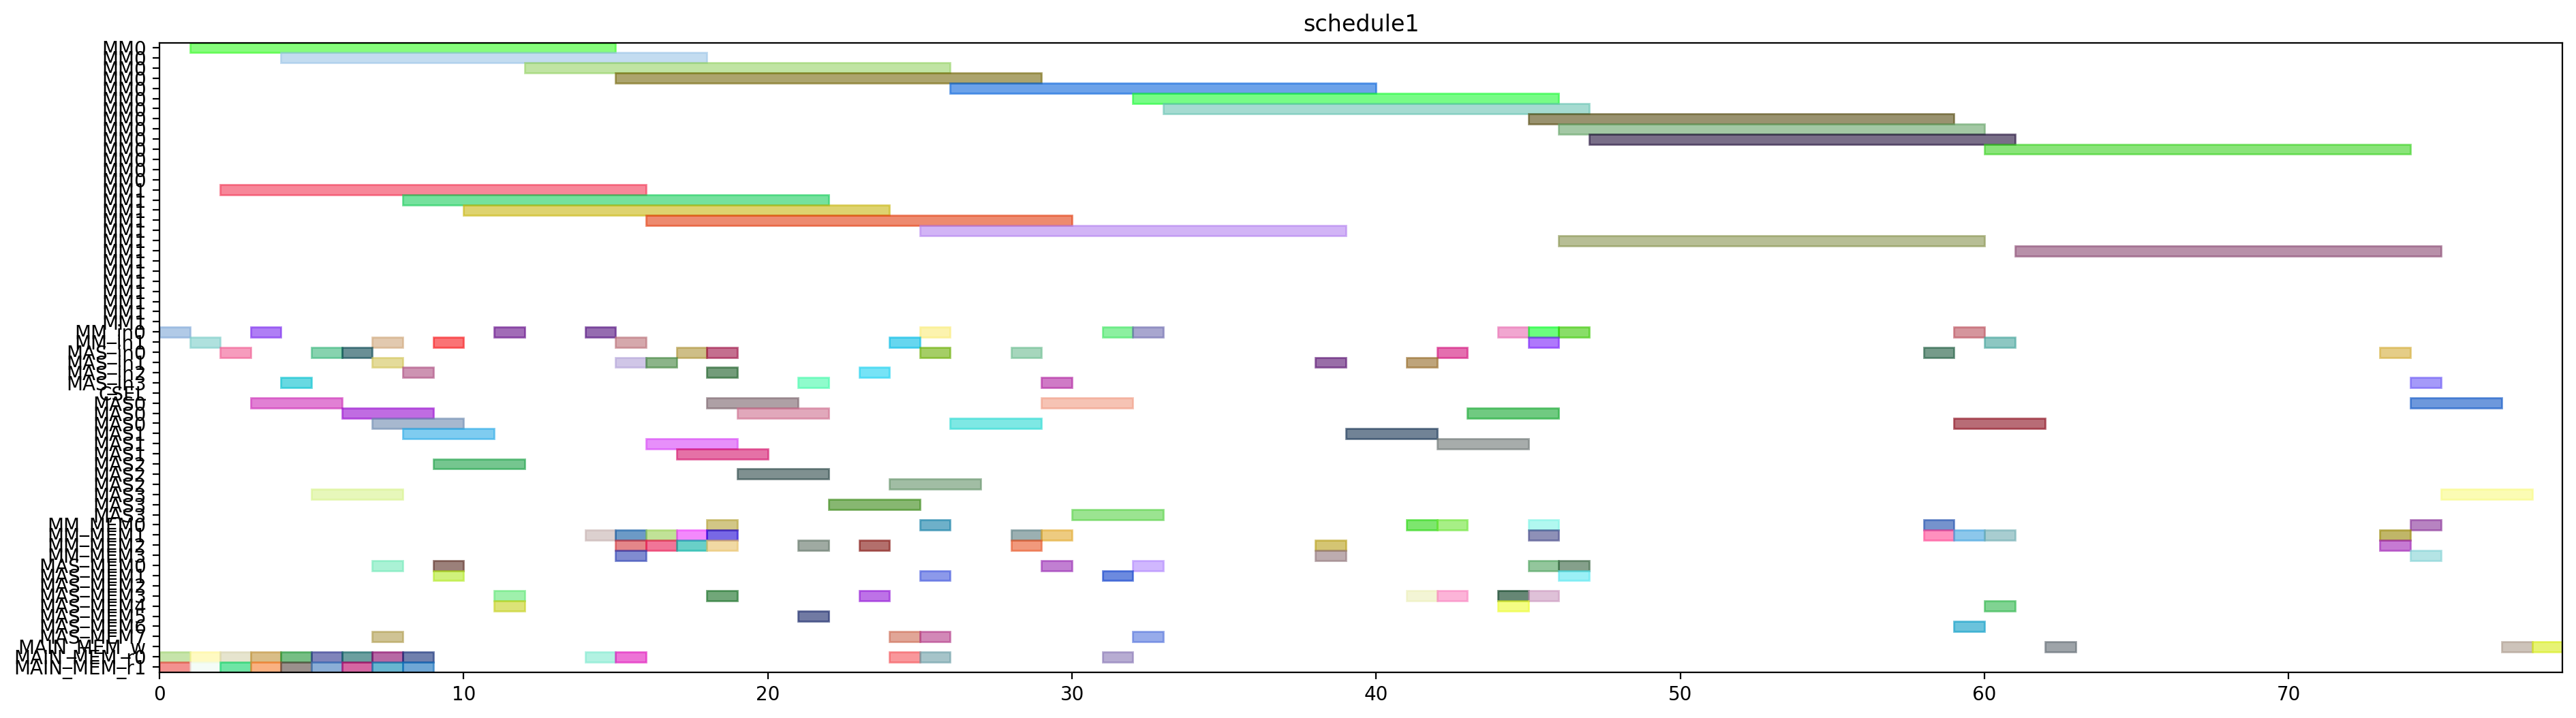

Here is the Python script that generated this plot:
from pyschedule import Scenario, solvers, plotters, alt


def solve():
	horizon = 180
	S = Scenario("schedule1", horizon=horizon)

	# resource
	MM = S.Resources('MM', num=2, size=14)
	MM_in = S.Resources('MM_in', num=2)
	MAS_in = S.Resources('MAS_in', num=4)
	CSEL = S.Resource('CSEL')
	MAS = S.Resources('MAS', num=4, size=3, periods=range(1, horizon))
	MM_MEM = S.Resources('MM_MEM', num=4)
	MAS_MEM = S.Resources('MAS_MEM', num=8)
	MAIN_MEM_w = S.Resource('MAIN_MEM_w', size=1)
	MAIN_MEM_r = S.Resources('MAIN_MEM_r', num=2)

	# result of previous scheduling
	t2_in = S.Task('t2_in', length=1, delay_cost=1)
	S += t2_in >= 0
	t2_in += MM_in[0]

	t2_mem0 = S.Task('t2_mem0', length=1, delay_cost=1)
	S += t2_mem0 >= 0
	t2_mem0 += MAIN_MEM_r[0]

	t2_mem1 = S.Task('t2_mem1', length=1, delay_cost=1)
	S += t2_mem1 >= 0
	t2_mem1 += MAIN_MEM_r[1]

	t0_in = S.Task('t0_in', length=1, delay_cost=1)
	S += t0_in >= 1
	t0_in += MM_in[1]

	t0_mem0 = S.Task('t0_mem0', length=1, delay_cost=1)
	S += t0_mem0 >= 1
	t0_mem0 += MAIN_MEM_r[0]

	t0_mem1 = S.Task('t0_mem1', length=1, delay_cost=1)
	S += t0_mem1 >= 1
	t0_mem1 += MAIN_MEM_r[1]

	t2 = S.Task('t2', length=14, delay_cost=1)
	S += t2 >= 1
	t2 += MM[0]

	t0 = S.Task('t0', length=14, delay_cost=1)
	S += t0 >= 2
	t0 += MM[1]

	t8_in = S.Task('t8_in', length=1, delay_cost=1)
	S += t8_in >= 2
	t8_in += MAS_in[0]

	t8_mem0 = S.Task('t8_mem0', length=1, delay_cost=1)
	S += t8_mem0 >= 2
	t8_mem0 += MAIN_MEM_r[0]

	t8_mem1 = S.Task('t8_mem1', length=1, delay_cost=1)
	S += t8_mem1 >= 2
	t8_mem1 += MAIN_MEM_r[1]

	t1_in = S.Task('t1_in', length=1, delay_cost=1)
	S += t1_in >= 3
	t1_in += MM_in[0]

	t1_mem0 = S.Task('t1_mem0', length=1, delay_cost=1)
	S += t1_mem0 >= 3
	t1_mem0 += MAIN_MEM_r[0]

	t1_mem1 = S.Task('t1_mem1', length=1, delay_cost=1)
	S += t1_mem1 >= 3
	t1_mem1 += MAIN_MEM_r[1]

	t8 = S.Task('t8', length=3, delay_cost=1)
	S += t8 >= 3
	t8 += MAS[0]

	t1 = S.Task('t1', length=14, delay_cost=1)
	S += t1 >= 4
	t1 += MM[0]

	t9_in = S.Task('t9_in', length=1, delay_cost=1)
	S += t9_in >= 4
	t9_in += MAS_in[3]

	t9_mem0 = S.Task('t9_mem0', length=1, delay_cost=1)
	S += t9_mem0 >= 4
	t9_mem0 += MAIN_MEM_r[0]

	t9_mem1 = S.Task('t9_mem1', length=1, delay_cost=1)
	S += t9_mem1 >= 4
	t9_mem1 += MAIN_MEM_r[1]

	t13_in = S.Task('t13_in', length=1, delay_cost=1)
	S += t13_in >= 5
	t13_in += MAS_in[0]

	t13_mem0 = S.Task('t13_mem0', length=1, delay_cost=1)
	S += t13_mem0 >= 5
	t13_mem0 += MAIN_MEM_r[0]

	t13_mem1 = S.Task('t13_mem1', length=1, delay_cost=1)
	S += t13_mem1 >= 5
	t13_mem1 += MAIN_MEM_r[1]

	t9 = S.Task('t9', length=3, delay_cost=1)
	S += t9 >= 5
	t9 += MAS[3]

	t13 = S.Task('t13', length=3, delay_cost=1)
	S += t13 >= 6
	t13 += MAS[0]

	t14_in = S.Task('t14_in', length=1, delay_cost=1)
	S += t14_in >= 6
	t14_in += MAS_in[0]

	t14_mem0 = S.Task('t14_mem0', length=1, delay_cost=1)
	S += t14_mem0 >= 6
	t14_mem0 += MAIN_MEM_r[0]

	t14_mem1 = S.Task('t14_mem1', length=1, delay_cost=1)
	S += t14_mem1 >= 6
	t14_mem1 += MAIN_MEM_r[1]

	t10_in = S.Task('t10_in', length=1, delay_cost=1)
	S += t10_in >= 7
	t10_in += MM_in[1]

	t10_mem0 = S.Task('t10_mem0', length=1, delay_cost=1)
	S += t10_mem0 >= 7
	t10_mem0 += MAS_MEM[0]

	t10_mem1 = S.Task('t10_mem1', length=1, delay_cost=1)
	S += t10_mem1 >= 7
	t10_mem1 += MAS_MEM[7]

	t14 = S.Task('t14', length=3, delay_cost=1)
	S += t14 >= 7
	t14 += MAS[0]

	t4_in = S.Task('t4_in', length=1, delay_cost=1)
	S += t4_in >= 7
	t4_in += MAS_in[1]

	t4_mem0 = S.Task('t4_mem0', length=1, delay_cost=1)
	S += t4_mem0 >= 7
	t4_mem0 += MAIN_MEM_r[0]

	t4_mem1 = S.Task('t4_mem1', length=1, delay_cost=1)
	S += t4_mem1 >= 7
	t4_mem1 += MAIN_MEM_r[1]

	t10 = S.Task('t10', length=14, delay_cost=1)
	S += t10 >= 8
	t10 += MM[1]

	t3_in = S.Task('t3_in', length=1, delay_cost=1)
	S += t3_in >= 8
	t3_in += MAS_in[2]

	t3_mem0 = S.Task('t3_mem0', length=1, delay_cost=1)
	S += t3_mem0 >= 8
	t3_mem0 += MAIN_MEM_r[0]

	t3_mem1 = S.Task('t3_mem1', length=1, delay_cost=1)
	S += t3_mem1 >= 8
	t3_mem1 += MAIN_MEM_r[1]

	t4 = S.Task('t4', length=3, delay_cost=1)
	S += t4 >= 8
	t4 += MAS[1]

	t15_in = S.Task('t15_in', length=1, delay_cost=1)
	S += t15_in >= 9
	t15_in += MM_in[1]

	t15_mem0 = S.Task('t15_mem0', length=1, delay_cost=1)
	S += t15_mem0 >= 9
	t15_mem0 += MAS_MEM[0]

	t15_mem1 = S.Task('t15_mem1', length=1, delay_cost=1)
	S += t15_mem1 >= 9
	t15_mem1 += MAS_MEM[1]

	t3 = S.Task('t3', length=3, delay_cost=1)
	S += t3 >= 9
	t3 += MAS[2]

	t15 = S.Task('t15', length=14, delay_cost=1)
	S += t15 >= 10
	t15 += MM[1]

	t5_in = S.Task('t5_in', length=1, delay_cost=1)
	S += t5_in >= 11
	t5_in += MM_in[0]

	t5_mem0 = S.Task('t5_mem0', length=1, delay_cost=1)
	S += t5_mem0 >= 11
	t5_mem0 += MAS_MEM[4]

	t5_mem1 = S.Task('t5_mem1', length=1, delay_cost=1)
	S += t5_mem1 >= 11
	t5_mem1 += MAS_MEM[3]

	t5 = S.Task('t5', length=14, delay_cost=1)
	S += t5 >= 12
	t5 += MM[0]

	t26_in = S.Task('t26_in', length=1, delay_cost=1)
	S += t26_in >= 14
	t26_in += MM_in[0]

	t26_mem0 = S.Task('t26_mem0', length=1, delay_cost=1)
	S += t26_mem0 >= 14
	t26_mem0 += MAIN_MEM_r[0]

	t26_mem1 = S.Task('t26_mem1', length=1, delay_cost=1)
	S += t26_mem1 >= 14
	t26_mem1 += MM_MEM[1]

	t19_in = S.Task('t19_in', length=1, delay_cost=1)
	S += t19_in >= 15
	t19_in += MM_in[1]

	t19_mem0 = S.Task('t19_mem0', length=1, delay_cost=1)
	S += t19_mem0 >= 15
	t19_mem0 += MAIN_MEM_r[0]

	t19_mem1 = S.Task('t19_mem1', length=1, delay_cost=1)
	S += t19_mem1 >= 15
	t19_mem1 += MM_MEM[1]

	t24_in = S.Task('t24_in', length=1, delay_cost=1)
	S += t24_in >= 15
	t24_in += MAS_in[1]

	t24_mem0 = S.Task('t24_mem0', length=1, delay_cost=1)
	S += t24_mem0 >= 15
	t24_mem0 += MM_MEM[2]

	t24_mem1 = S.Task('t24_mem1', length=1, delay_cost=1)
	S += t24_mem1 >= 15
	t24_mem1 += MM_MEM[3]

	t26 = S.Task('t26', length=14, delay_cost=1)
	S += t26 >= 15
	t26 += MM[0]

	t16_in = S.Task('t16_in', length=1, delay_cost=1)
	S += t16_in >= 16
	t16_in += MAS_in[1]

	t16_mem0 = S.Task('t16_mem0', length=1, delay_cost=1)
	S += t16_mem0 >= 16
	t16_mem0 += MM_MEM[2]

	t16_mem1 = S.Task('t16_mem1', length=1, delay_cost=1)
	S += t16_mem1 >= 16
	t16_mem1 += MM_MEM[1]

	t19 = S.Task('t19', length=14, delay_cost=1)
	S += t19 >= 16
	t19 += MM[1]

	t24 = S.Task('t24', length=3, delay_cost=1)
	S += t24 >= 16
	t24 += MAS[1]

	t16 = S.Task('t16', length=3, delay_cost=1)
	S += t16 >= 17
	t16 += MAS[1]

	t6_in = S.Task('t6_in', length=1, delay_cost=1)
	S += t6_in >= 17
	t6_in += MAS_in[0]

	t6_mem0 = S.Task('t6_mem0', length=1, delay_cost=1)
	S += t6_mem0 >= 17
	t6_mem0 += MM_MEM[2]

	t6_mem1 = S.Task('t6_mem1', length=1, delay_cost=1)
	S += t6_mem1 >= 17
	t6_mem1 += MM_MEM[1]

	t11_in = S.Task('t11_in', length=1, delay_cost=1)
	S += t11_in >= 18
	t11_in += MAS_in[2]

	t11_mem0 = S.Task('t11_mem0', length=1, delay_cost=1)
	S += t11_mem0 >= 18
	t11_mem0 += MM_MEM[0]

	t11_mem1 = S.Task('t11_mem1', length=1, delay_cost=1)
	S += t11_mem1 >= 18
	t11_mem1 += MM_MEM[1]

	t25_in = S.Task('t25_in', length=1, delay_cost=1)
	S += t25_in >= 18
	t25_in += MAS_in[0]

	t25_mem0 = S.Task('t25_mem0', length=1, delay_cost=1)
	S += t25_mem0 >= 18
	t25_mem0 += MM_MEM[2]

	t25_mem1 = S.Task('t25_mem1', length=1, delay_cost=1)
	S += t25_mem1 >= 18
	t25_mem1 += MAS_MEM[3]

	t6 = S.Task('t6', length=3, delay_cost=1)
	S += t6 >= 18
	t6 += MAS[0]

	t11 = S.Task('t11', length=3, delay_cost=1)
	S += t11 >= 19
	t11 += MAS[2]

	t25 = S.Task('t25', length=3, delay_cost=1)
	S += t25 >= 19
	t25 += MAS[0]

	t12_in = S.Task('t12_in', length=1, delay_cost=1)
	S += t12_in >= 21
	t12_in += MAS_in[3]

	t12_mem0 = S.Task('t12_mem0', length=1, delay_cost=1)
	S += t12_mem0 >= 21
	t12_mem0 += MM_MEM[2]

	t12_mem1 = S.Task('t12_mem1', length=1, delay_cost=1)
	S += t12_mem1 >= 21
	t12_mem1 += MAS_MEM[5]

	t12 = S.Task('t12', length=3, delay_cost=1)
	S += t12 >= 22
	t12 += MAS[3]

	t17_in = S.Task('t17_in', length=1, delay_cost=1)
	S += t17_in >= 23
	t17_in += MAS_in[2]

	t17_mem0 = S.Task('t17_mem0', length=1, delay_cost=1)
	S += t17_mem0 >= 23
	t17_mem0 += MM_MEM[2]

	t17_mem1 = S.Task('t17_mem1', length=1, delay_cost=1)
	S += t17_mem1 >= 23
	t17_mem1 += MAS_MEM[3]

	t17 = S.Task('t17', length=3, delay_cost=1)
	S += t17 >= 24
	t17 += MAS[2]

	t18_in = S.Task('t18_in', length=1, delay_cost=1)
	S += t18_in >= 24
	t18_in += MM_in[1]

	t18_mem0 = S.Task('t18_mem0', length=1, delay_cost=1)
	S += t18_mem0 >= 24
	t18_mem0 += MAIN_MEM_r[0]

	t18_mem1 = S.Task('t18_mem1', length=1, delay_cost=1)
	S += t18_mem1 >= 24
	t18_mem1 += MAS_MEM[7]

	t18 = S.Task('t18', length=14, delay_cost=1)
	S += t18 >= 25
	t18 += MM[1]

	t27_in = S.Task('t27_in', length=1, delay_cost=1)
	S += t27_in >= 25
	t27_in += MM_in[0]

	t27_mem0 = S.Task('t27_mem0', length=1, delay_cost=1)
	S += t27_mem0 >= 25
	t27_mem0 += MAIN_MEM_r[0]

	t27_mem1 = S.Task('t27_mem1', length=1, delay_cost=1)
	S += t27_mem1 >= 25
	t27_mem1 += MAS_MEM[7]

	t7_in = S.Task('t7_in', length=1, delay_cost=1)
	S += t7_in >= 25
	t7_in += MAS_in[0]

	t7_mem0 = S.Task('t7_mem0', length=1, delay_cost=1)
	S += t7_mem0 >= 25
	t7_mem0 += MM_MEM[0]

	t7_mem1 = S.Task('t7_mem1', length=1, delay_cost=1)
	S += t7_mem1 >= 25
	t7_mem1 += MAS_MEM[1]

	t27 = S.Task('t27', length=14, delay_cost=1)
	S += t27 >= 26
	t27 += MM[0]

	t7 = S.Task('t7', length=3, delay_cost=1)
	S += t7 >= 26
	t7 += MAS[0]

	t29_in = S.Task('t29_in', length=1, delay_cost=1)
	S += t29_in >= 28
	t29_in += MAS_in[0]

	t29_mem0 = S.Task('t29_mem0', length=1, delay_cost=1)
	S += t29_mem0 >= 28
	t29_mem0 += MM_MEM[2]

	t29_mem1 = S.Task('t29_mem1', length=1, delay_cost=1)
	S += t29_mem1 >= 28
	t29_mem1 += MM_MEM[1]

	t28_in = S.Task('t28_in', length=1, delay_cost=1)
	S += t28_in >= 29
	t28_in += MAS_in[3]

	t28_mem0 = S.Task('t28_mem0', length=1, delay_cost=1)
	S += t28_mem0 >= 29
	t28_mem0 += MAS_MEM[0]

	t28_mem1 = S.Task('t28_mem1', length=1, delay_cost=1)
	S += t28_mem1 >= 29
	t28_mem1 += MM_MEM[1]

	t29 = S.Task('t29', length=3, delay_cost=1)
	S += t29 >= 29
	t29 += MAS[0]

	t28 = S.Task('t28', length=3, delay_cost=1)
	S += t28 >= 30
	t28 += MAS[3]

	t30_in = S.Task('t30_in', length=1, delay_cost=1)
	S += t30_in >= 31
	t30_in += MM_in[0]

	t30_mem0 = S.Task('t30_mem0', length=1, delay_cost=1)
	S += t30_mem0 >= 31
	t30_mem0 += MAIN_MEM_r[0]

	t30_mem1 = S.Task('t30_mem1', length=1, delay_cost=1)
	S += t30_mem1 >= 31
	t30_mem1 += MAS_MEM[1]

	t30 = S.Task('t30', length=14, delay_cost=1)
	S += t30 >= 32
	t30 += MM[0]

	t35_in = S.Task('t35_in', length=1, delay_cost=1)
	S += t35_in >= 32
	t35_in += MM_in[0]

	t35_mem0 = S.Task('t35_mem0', length=1, delay_cost=1)
	S += t35_mem0 >= 32
	t35_mem0 += MAS_MEM[0]

	t35_mem1 = S.Task('t35_mem1', length=1, delay_cost=1)
	S += t35_mem1 >= 32
	t35_mem1 += MAS_MEM[7]

	t35 = S.Task('t35', length=14, delay_cost=1)
	S += t35 >= 33
	t35 += MM[0]

	t20_in = S.Task('t20_in', length=1, delay_cost=1)
	S += t20_in >= 38
	t20_in += MAS_in[1]

	t20_mem0 = S.Task('t20_mem0', length=1, delay_cost=1)
	S += t20_mem0 >= 38
	t20_mem0 += MM_MEM[2]

	t20_mem1 = S.Task('t20_mem1', length=1, delay_cost=1)
	S += t20_mem1 >= 38
	t20_mem1 += MM_MEM[3]

	t20 = S.Task('t20', length=3, delay_cost=1)
	S += t20 >= 39
	t20 += MAS[1]

	t31_in = S.Task('t31_in', length=1, delay_cost=1)
	S += t31_in >= 45
	t31_in += MM_in[0]

	t31_mem0 = S.Task('t31_mem0', length=1, delay_cost=1)
	S += t31_mem0 >= 45
	t31_mem0 += MM_MEM[0]

	t31_mem1 = S.Task('t31_mem1', length=1, delay_cost=1)
	S += t31_mem1 >= 45
	t31_mem1 += MM_MEM[1]

	t31 = S.Task('t31', length=14, delay_cost=1)
	S += t31 >= 46
	t31 += MM[0]


	# new tasks
	t21 = S.Task('t21', length=3, delay_cost=1)
	t21 += alt(MAS)
	t21_in = S.Task('t21_in', length=1, delay_cost=1)
	t21_in += alt(MAS_in)
	S += t21_in*MAS_in[0]<=t21*MAS[0]

	S += t21_in*MAS_in[1]<=t21*MAS[1]

	S += t21_in*MAS_in[2]<=t21*MAS[2]

	S += t21_in*MAS_in[3]<=t21*MAS[3]

	t21_mem0 = S.Task('t21_mem0', length=1, delay_cost=1)
	t21_mem0 += MM_MEM[0]
	S += 17 < t21_mem0
	S += t21_mem0 <= t21

	t21_mem1 = S.Task('t21_mem1', length=1, delay_cost=1)
	t21_mem1 += MAS_MEM[3]
	S += 41 < t21_mem1
	S += t21_mem1 <= t21

	t22 = S.Task('t22', length=3, delay_cost=1)
	t22 += alt(MAS)
	t22_in = S.Task('t22_in', length=1, delay_cost=1)
	t22_in += alt(MAS_in)
	S += t22_in*MAS_in[0]<=t22*MAS[0]

	S += t22_in*MAS_in[1]<=t22*MAS[1]

	S += t22_in*MAS_in[2]<=t22*MAS[2]

	S += t22_in*MAS_in[3]<=t22*MAS[3]

	t22_mem0 = S.Task('t22_mem0', length=1, delay_cost=1)
	t22_mem0 += MM_MEM[0]
	S += 17 < t22_mem0
	S += t22_mem0 <= t22

	t22_mem1 = S.Task('t22_mem1', length=1, delay_cost=1)
	t22_mem1 += MAS_MEM[3]
	S += 41 < t22_mem1
	S += t22_mem1 <= t22

	t32 = S.Task('t32', length=14, delay_cost=1)
	t32 += alt(MM)
	t32_in = S.Task('t32_in', length=1, delay_cost=1)
	t32_in += alt(MM_in)
	S += t32_in*MM_in[0]<=t32*MM[0]
	S += t32_in*MM_in[1]<=t32*MM[1]
	t32_mem0 = S.Task('t32_mem0', length=1, delay_cost=1)
	t32_mem0 += MAS_MEM[6]
	S += 32 < t32_mem0
	S += t32_mem0 <= t32

	t32_mem1 = S.Task('t32_mem1', length=1, delay_cost=1)
	t32_mem1 += MM_MEM[1]
	S += 59 < t32_mem1
	S += t32_mem1 <= t32

	t33 = S.Task('t33', length=14, delay_cost=1)
	t33 += alt(MM)
	t33_in = S.Task('t33_in', length=1, delay_cost=1)
	t33_in += alt(MM_in)
	S += t33_in*MM_in[0]<=t33*MM[0]
	S += t33_in*MM_in[1]<=t33*MM[1]
	t33_mem0 = S.Task('t33_mem0', length=1, delay_cost=1)
	t33_mem0 += MAS_MEM[4]
	S += 26 < t33_mem0
	S += t33_mem0 <= t33

	t33_mem1 = S.Task('t33_mem1', length=1, delay_cost=1)
	t33_mem1 += MM_MEM[1]
	S += 59 < t33_mem1
	S += t33_mem1 <= t33

	t23 = S.Task('t23', length=14, delay_cost=1)
	t23 += alt(MM)
	t23_in = S.Task('t23_in', length=1, delay_cost=1)
	t23_in += alt(MM_in)
	S += t23_in*MM_in[0]<=t23*MM[0]
	S += t23_in*MM_in[1]<=t23*MM[1]
	t23_mem0 = S.Task('t23_mem0', length=1, delay_cost=1)
	t23_mem0 += alt(MAS_MEM)
	S += (t21*MAS[0])-1 < t23_mem0*MAS_MEM[0]
	S += (t21*MAS[1])-1 < t23_mem0*MAS_MEM[2]
	S += (t21*MAS[2])-1 < t23_mem0*MAS_MEM[4]
	S += (t21*MAS[3])-1 < t23_mem0*MAS_MEM[6]
	S += t23_mem0 <= t23

	t23_mem1 = S.Task('t23_mem1', length=1, delay_cost=1)
	t23_mem1 += alt(MAS_MEM)
	S += (t22*MAS[0])-1 < t23_mem1*MAS_MEM[1]
	S += (t22*MAS[1])-1 < t23_mem1*MAS_MEM[3]
	S += (t22*MAS[2])-1 < t23_mem1*MAS_MEM[5]
	S += (t22*MAS[3])-1 < t23_mem1*MAS_MEM[7]
	S += t23_mem1 <= t23

	t34 = S.Task('t34', length=14, delay_cost=1)
	t34 += alt(MM)
	t34_in = S.Task('t34_in', length=1, delay_cost=1)
	t34_in += alt(MM_in)
	S += t34_in*MM_in[0]<=t34*MM[0]
	S += t34_in*MM_in[1]<=t34*MM[1]
	t34_mem0 = S.Task('t34_mem0', length=1, delay_cost=1)
	t34_mem0 += MAS_MEM[0]
	S += 28 < t34_mem0
	S += t34_mem0 <= t34

	t34_mem1 = S.Task('t34_mem1', length=1, delay_cost=1)
	t34_mem1 += alt(MAS_MEM)
	S += (t21*MAS[0])-1 < t34_mem1*MAS_MEM[1]
	S += (t21*MAS[1])-1 < t34_mem1*MAS_MEM[3]
	S += (t21*MAS[2])-1 < t34_mem1*MAS_MEM[5]
	S += (t21*MAS[3])-1 < t34_mem1*MAS_MEM[7]
	S += t34_mem1 <= t34

	t36 = S.Task('t36', length=14, delay_cost=1)
	t36 += alt(MM)
	t36_in = S.Task('t36_in', length=1, delay_cost=1)
	t36_in += alt(MM_in)
	S += t36_in*MM_in[0]<=t36*MM[0]
	S += t36_in*MM_in[1]<=t36*MM[1]
	t36_mem0 = S.Task('t36_mem0', length=1, delay_cost=1)
	t36_mem0 += MAS_MEM[4]
	S += 26 < t36_mem0
	S += t36_mem0 <= t36

	t36_mem1 = S.Task('t36_mem1', length=1, delay_cost=1)
	t36_mem1 += alt(MAS_MEM)
	S += (t22*MAS[0])-1 < t36_mem1*MAS_MEM[1]
	S += (t22*MAS[1])-1 < t36_mem1*MAS_MEM[3]
	S += (t22*MAS[2])-1 < t36_mem1*MAS_MEM[5]
	S += (t22*MAS[3])-1 < t36_mem1*MAS_MEM[7]
	S += t36_mem1 <= t36

	PY_new = S.Task('PY_new', length=3, delay_cost=1)
	PY_new += alt(MAS)
	PY_new_in = S.Task('PY_new_in', length=1, delay_cost=1)
	PY_new_in += alt(MAS_in)
	S += PY_new_in*MAS_in[0]<=PY_new*MAS[0]

	S += PY_new_in*MAS_in[1]<=PY_new*MAS[1]

	S += PY_new_in*MAS_in[2]<=PY_new*MAS[2]

	S += PY_new_in*MAS_in[3]<=PY_new*MAS[3]

	S += 0<PY_new

	PY_new_w = S.Task('PY_new_w', length=1, delay_cost=1)
	PY_new_w += alt(MAIN_MEM_w)
	S += PY_new <= PY_new_w

	PY_new_mem0 = S.Task('PY_new_mem0', length=1, delay_cost=1)
	PY_new_mem0 += alt(MM_MEM)
	S += (t23*MM[0])-1 < PY_new_mem0*MM_MEM[0]
	S += (t23*MM[1])-1 < PY_new_mem0*MM_MEM[2]
	S += PY_new_mem0 <= PY_new

	PY_new_mem1 = S.Task('PY_new_mem1', length=1, delay_cost=1)
	PY_new_mem1 += alt(MM_MEM)
	S += (t32*MM[0])-1 < PY_new_mem1*MM_MEM[1]
	S += (t32*MM[1])-1 < PY_new_mem1*MM_MEM[3]
	S += PY_new_mem1 <= PY_new

	PX_new = S.Task('PX_new', length=3, delay_cost=1)
	PX_new += alt(MAS)
	PX_new_in = S.Task('PX_new_in', length=1, delay_cost=1)
	PX_new_in += alt(MAS_in)
	S += PX_new_in*MAS_in[0]<=PX_new*MAS[0]

	S += PX_new_in*MAS_in[1]<=PX_new*MAS[1]

	S += PX_new_in*MAS_in[2]<=PX_new*MAS[2]

	S += PX_new_in*MAS_in[3]<=PX_new*MAS[3]

	S += 0<PX_new

	PX_new_w = S.Task('PX_new_w', length=1, delay_cost=1)
	PX_new_w += alt(MAIN_MEM_w)
	S += PX_new <= PX_new_w

	PX_new_mem0 = S.Task('PX_new_mem0', length=1, delay_cost=1)
	PX_new_mem0 += alt(MM_MEM)
	S += (t34*MM[0])-1 < PX_new_mem0*MM_MEM[0]
	S += (t34*MM[1])-1 < PX_new_mem0*MM_MEM[2]
	S += PX_new_mem0 <= PX_new

	PX_new_mem1 = S.Task('PX_new_mem1', length=1, delay_cost=1)
	PX_new_mem1 += alt(MM_MEM)
	S += (t33*MM[0])-1 < PX_new_mem1*MM_MEM[1]
	S += (t33*MM[1])-1 < PX_new_mem1*MM_MEM[3]
	S += PX_new_mem1 <= PX_new

	PZ_new = S.Task('PZ_new', length=3, delay_cost=1)
	PZ_new += alt(MAS)
	PZ_new_in = S.Task('PZ_new_in', length=1, delay_cost=1)
	PZ_new_in += alt(MAS_in)
	S += PZ_new_in*MAS_in[0]<=PZ_new*MAS[0]

	S += PZ_new_in*MAS_in[1]<=PZ_new*MAS[1]

	S += PZ_new_in*MAS_in[2]<=PZ_new*MAS[2]

	S += PZ_new_in*MAS_in[3]<=PZ_new*MAS[3]

	S += 0<PZ_new

	PZ_new_w = S.Task('PZ_new_w', length=1, delay_cost=1)
	PZ_new_w += alt(MAIN_MEM_w)
	S += PZ_new <= PZ_new_w

	PZ_new_mem0 = S.Task('PZ_new_mem0', length=1, delay_cost=1)
	PZ_new_mem0 += alt(MM_MEM)
	S += (t36*MM[0])-1 < PZ_new_mem0*MM_MEM[0]
	S += (t36*MM[1])-1 < PZ_new_mem0*MM_MEM[2]
	S += PZ_new_mem0 <= PZ_new

	PZ_new_mem1 = S.Task('PZ_new_mem1', length=1, delay_cost=1)
	PZ_new_mem1 += MM_MEM[1]
	S += 46 < PZ_new_mem1
	S += PZ_new_mem1 <= PZ_new

	solvers.mip.solve(S,msg=1,kind='CPLEX',ratio_gap=1.01)

	solution = [['hoge']*len(S.solution()[1]) for i in range(len(S.solution()))]
	for i in range(len(S.solution())):
		for j in range(len(S.solution()[i])):
			solution[i][j]=str(S.solution()[i][j])
	print(solution)

	cycles = int(solution[-1][3])

	pic_file_name = "/mnt/rose/usr1/fukuda/ABE/multiRAM_multiMAS_16mux/scheduling_result/stage14MM2_stage3MAS4/EP_ADD_A_ANY/schedule1.png"
	if(S.solution() != []):
		plotters.matplotlib.plot(S,img_filename=pic_file_name, show_task_labels=False, fig_size=(cycles*0.25+3, 6))

	return solution
